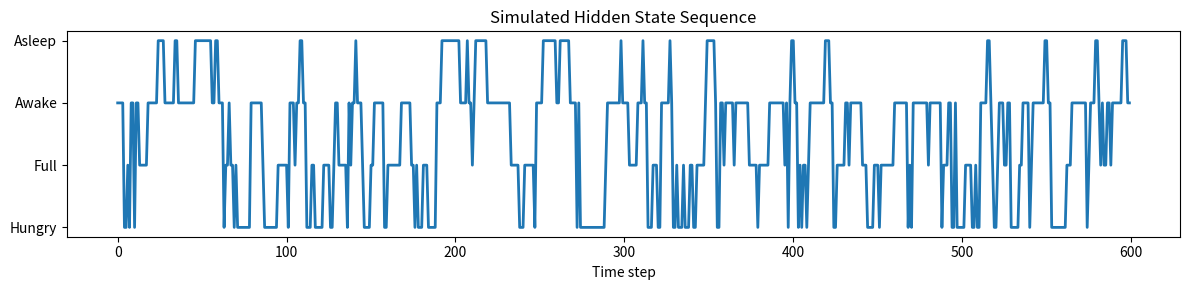
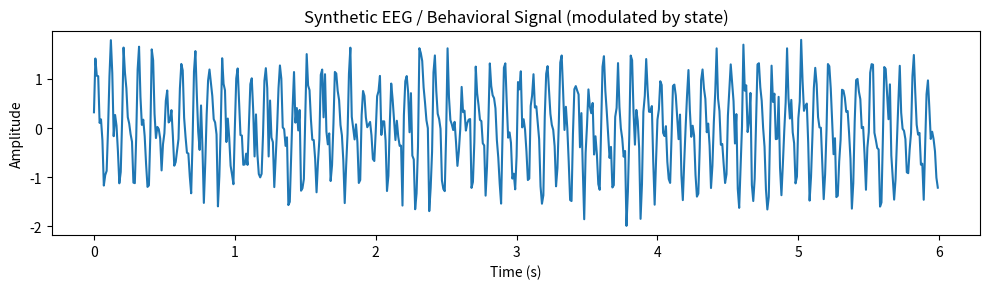
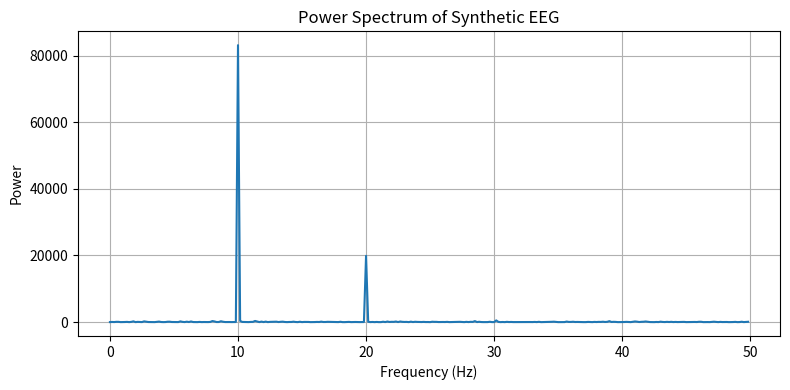
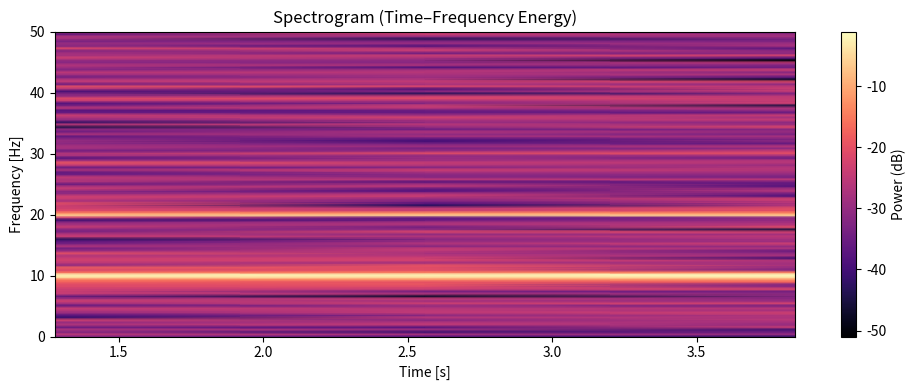

Here is the Python script that generated these plots, in order:

# ======================================================
#   EEG / Behavior Simulation + Hidden States + FFT + Spectrogram
#   (No external data or hmmlearn required)
# ======================================================

import numpy as np
import matplotlib.pyplot as plt
from scipy.signal import spectrogram

np.random.seed(7)

# ------------------------------------------------------
# 1. Simulate hidden states and observable behavior
# ------------------------------------------------------
hidden_states = ["Hungry", "Full", "Awake", "Asleep"]
observations = ["Eating", "Walking", "Still", "Sleeping"]

T = 600  # total time steps
A = np.array([
    [0.7, 0.2, 0.1, 0.0],   # Hungry
    [0.2, 0.6, 0.2, 0.0],   # Full
    [0.1, 0.1, 0.7, 0.1],   # Awake
    [0.0, 0.0, 0.2, 0.8]    # Asleep
])
B = np.array([
    [0.6, 0.3, 0.1, 0.0],   # Hungry
    [0.2, 0.5, 0.3, 0.0],   # Full
    [0.0, 0.6, 0.3, 0.1],   # Awake
    [0.0, 0.0, 0.2, 0.8]    # Asleep
])

def simulate(A, B, start=0, T=600):
    nS, nO = B.shape
    states, obs = [start], [np.random.choice(nO, p=B[start])]
    for _ in range(T-1):
        s_prev = states[-1]
        s_new = np.random.choice(range(nS), p=A[s_prev])
        o_new = np.random.choice(range(nO), p=B[s_new])
        states.append(s_new); obs.append(o_new)
    return np.array(states), np.array(obs)

states, obs = simulate(A, B, start=2, T=T)

plt.figure(figsize=(12,3))
plt.plot(states, lw=2)
plt.yticks(range(len(hidden_states)), hidden_states)
plt.title("Simulated Hidden State Sequence")
plt.xlabel("Time step")
plt.tight_layout()
plt.savefig("hidden_states.png")
plt.show()

# ------------------------------------------------------
# 2. Simulate multichannel EEG-like signals
# ------------------------------------------------------
fs = 100  # Hz
t = np.arange(0, T/fs, 1/fs)

# Channel components: alpha (10 Hz), beta (20 Hz), noise
alpha = np.sin(2*np.pi*10*t)
beta  = 0.5*np.sin(2*np.pi*20*t)
noise = 0.3*np.random.randn(len(t))
signal = alpha + beta + noise

# Add modulation based on hidden state (less energy when asleep)
mask = (states == hidden_states.index("Asleep")).astype(float)
signal = signal * (1 - 0.5*mask[:len(signal)])  # reduce amplitude while asleep

plt.figure(figsize=(10,3))
plt.plot(t, signal)
plt.title("Synthetic EEG / Behavioral Signal (modulated by state)")
plt.xlabel("Time (s)")
plt.ylabel("Amplitude")
plt.tight_layout()
plt.savefig("signal_time.png")
plt.show()

# ------------------------------------------------------
# 3. FFT Analysis
# ------------------------------------------------------
fft_vals = np.fft.fft(signal)
fft_freqs = np.fft.fftfreq(len(signal), 1/fs)
power = np.abs(fft_vals)**2

plt.figure(figsize=(8,4))
plt.plot(fft_freqs[:len(power)//2], power[:len(power)//2])
plt.title("Power Spectrum of Synthetic EEG")
plt.xlabel("Frequency (Hz)")
plt.ylabel("Power")
plt.grid(True)
plt.tight_layout()
plt.savefig("power_spectrum.png")
plt.show()

# ------------------------------------------------------
# 4. Spectrogram (time–frequency)
# ------------------------------------------------------
f, t_spec, Sxx = spectrogram(signal, fs=fs, nperseg=256, noverlap=128)
plt.figure(figsize=(10,4))
plt.pcolormesh(t_spec, f, 10*np.log10(Sxx), shading='gouraud', cmap='magma')
plt.title("Spectrogram (Time–Frequency Energy)")
plt.ylabel("Frequency [Hz]")
plt.xlabel("Time [s]")
plt.colorbar(label="Power (dB)")
plt.tight_layout()
plt.savefig("spectrogram.png")
plt.show()

# ------------------------------------------------------
# 5. Summary and talking points
# ------------------------------------------------------
print("=== Summary ===")
print("Hidden states:", hidden_states)
print("Observations :", observations)
print("\nFFT peaks around 10 Hz (alpha) and 20 Hz (beta) bands,")
print("representing typical EEG frequency content during awake periods.")
print("Spectrogram shows reduced amplitude in these bands when 'Asleep'.")
print("\nNext step: replace synthetic signal with actual EEG recordings for comparison.")
